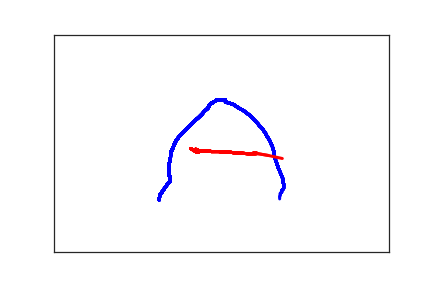

The file beside this chart, header and first rows:
1.570000000000000000e+02, 3.800000000000000000e+02, 0.000000000000000000e+00, 1.000000000000000000e+00
1.580000000000000000e+02, 3.690000000000000000e+02, 1.760000000000000000e+02, 1.000000000000000000e+00
1.590000000000000000e+02, 3.670000000000000000e+02, 1.920000000000000000e+02, 1.000000000000000000e+00
1.610000000000000000e+02, 3.630000000000000000e+02, 2.060000000000000000e+02, 1.000000000000000000e+00
1.630000000000000000e+02, 3.580000000000000000e+02, 2.200000000000000000e+02, 1.000000000000000000e+00
1.660000000000000000e+02, 3.520000000000000000e+02, 2.390000000000000000e+02, 1.000000000000000000e+00
1.690000000000000000e+02, 3.450000000000000000e+02, 2.560000000000000000e+02, 1.000000000000000000e+00
1.720000000000000000e+02, 3.400000000000000000e+02, 2.760000000000000000e+02, 1.000000000000000000e+00
1.730000000000000000e+02, 3.380000000000000000e+02, 2.920000000000000000e+02, 1.000000000000000000e+00
1.730000000000000000e+02, 3.370000000000000000e+02, 3.130000000000000000e+02, 1.000000000000000000e+00
1.730000000000000000e+02, 3.360000000000000000e+02, 5.010000000000000000e+02, 1.000000000000000000e+00
1.730000000000000000e+02, 3.350000000000000000e+02, 5.560000000000000000e+02, 1.000000000000000000e+00
1.730000000000000000e+02, 3.330000000000000000e+02, 5.680000000000000000e+02, 1.000000000000000000e+00
1.730000000000000000e+02, 3.320000000000000000e+02, 5.830000000000000000e+02, 1.000000000000000000e+00
1.730000000000000000e+02, 3.300000000000000000e+02, 6.000000000000000000e+02, 1.000000000000000000e+00
1.730000000000000000e+02, 3.270000000000000000e+02, 6.210000000000000000e+02, 1.000000000000000000e+00
1.720000000000000000e+02, 3.240000000000000000e+02, 6.360000000000000000e+02, 1.000000000000000000e+00
1.720000000000000000e+02, 3.190000000000000000e+02, 6.510000000000000000e+02, 1.000000000000000000e+00
1.720000000000000000e+02, 3.140000000000000000e+02, 6.670000000000000000e+02, 1.000000000000000000e+00
1.720000000000000000e+02, 3.070000000000000000e+02, 6.860000000000000000e+02, 1.000000000000000000e+00
1.720000000000000000e+02, 3.020000000000000000e+02, 7.040000000000000000e+02, 1.000000000000000000e+00
1.720000000000000000e+02, 2.970000000000000000e+02, 7.270000000000000000e+02, 1.000000000000000000e+00
1.730000000000000000e+02, 2.920000000000000000e+02, 7.400000000000000000e+02, 1.000000000000000000e+00
1.730000000000000000e+02, 2.870000000000000000e+02, 7.540000000000000000e+02, 1.000000000000000000e+00
1.740000000000000000e+02, 2.820000000000000000e+02, 7.670000000000000000e+02, 1.000000000000000000e+00
1.740000000000000000e+02, 2.780000000000000000e+02, 7.900000000000000000e+02, 1.000000000000000000e+00
1.750000000000000000e+02, 2.750000000000000000e+02, 8.040000000000000000e+02, 1.000000000000000000e+00
1.750000000000000000e+02, 2.720000000000000000e+02, 8.210000000000000000e+02, 1.000000000000000000e+00
1.750000000000000000e+02, 2.690000000000000000e+02, 8.500000000000000000e+02, 1.000000000000000000e+00
1.770000000000000000e+02, 2.630000000000000000e+02, 8.550000000000000000e+02, 1.000000000000000000e+00
1.790000000000000000e+02, 2.550000000000000000e+02, 8.730000000000000000e+02, 1.000000000000000000e+00
1.820000000000000000e+02, 2.450000000000000000e+02, 8.880000000000000000e+02, 1.000000000000000000e+00
1.870000000000000000e+02, 2.340000000000000000e+02, 9.020000000000000000e+02, 1.000000000000000000e+00
1.940000000000000000e+02, 2.240000000000000000e+02, 9.260000000000000000e+02, 1.000000000000000000e+00
2.010000000000000000e+02, 2.130000000000000000e+02, 9.400000000000000000e+02, 1.000000000000000000e+00
2.070000000000000000e+02, 2.030000000000000000e+02, 9.550000000000000000e+02, 1.000000000000000000e+00
2.150000000000000000e+02, 1.920000000000000000e+02, 9.710000000000000000e+02, 1.000000000000000000e+00
2.210000000000000000e+02, 1.830000000000000000e+02, 9.920000000000000000e+02, 1.000000000000000000e+00
2.250000000000000000e+02, 1.760000000000000000e+02, 1.011000000000000000e+03, 1.000000000000000000e+00
2.280000000000000000e+02, 1.720000000000000000e+02, 1.027000000000000000e+03, 1.000000000000000000e+00
2.300000000000000000e+02, 1.690000000000000000e+02, 1.050000000000000000e+03, 1.000000000000000000e+00
2.300000000000000000e+02, 1.680000000000000000e+02, 1.134000000000000000e+03, 1.000000000000000000e+00
2.300000000000000000e+02, 1.670000000000000000e+02, 1.159000000000000000e+03, 1.000000000000000000e+00
2.310000000000000000e+02, 1.660000000000000000e+02, 1.173000000000000000e+03, 1.000000000000000000e+00
2.310000000000000000e+02, 1.650000000000000000e+02, 1.189000000000000000e+03, 1.000000000000000000e+00
2.320000000000000000e+02, 1.630000000000000000e+02, 1.201000000000000000e+03, 1.000000000000000000e+00
2.330000000000000000e+02, 1.610000000000000000e+02, 1.225000000000000000e+03, 1.000000000000000000e+00
2.330000000000000000e+02, 1.600000000000000000e+02, 1.239000000000000000e+03, 1.000000000000000000e+00
2.340000000000000000e+02, 1.590000000000000000e+02, 1.256000000000000000e+03, 1.000000000000000000e+00
2.350000000000000000e+02, 1.580000000000000000e+02, 1.286000000000000000e+03, 1.000000000000000000e+00
2.360000000000000000e+02, 1.580000000000000000e+02, 1.302000000000000000e+03, 1.000000000000000000e+00
2.370000000000000000e+02, 1.570000000000000000e+02, 1.318000000000000000e+03, 1.000000000000000000e+00
2.370000000000000000e+02, 1.560000000000000000e+02, 1.341000000000000000e+03, 1.000000000000000000e+00
2.380000000000000000e+02, 1.550000000000000000e+02, 1.363000000000000000e+03, 1.000000000000000000e+00
2.390000000000000000e+02, 1.540000000000000000e+02, 1.400000000000000000e+03, 1.000000000000000000e+00
2.400000000000000000e+02, 1.540000000000000000e+02, 1.418000000000000000e+03, 1.000000000000000000e+00
2.420000000000000000e+02, 1.510000000000000000e+02, 1.437000000000000000e+03, 1.000000000000000000e+00
2.440000000000000000e+02, 1.510000000000000000e+02, 1.455000000000000000e+03, 1.000000000000000000e+00
2.450000000000000000e+02, 1.500000000000000000e+02, 1.477000000000000000e+03, 1.000000000000000000e+00
2.460000000000000000e+02, 1.500000000000000000e+02, 1.490000000000000000e+03, 1.000000000000000000e+00
2.470000000000000000e+02, 1.500000000000000000e+02, 1.504000000000000000e+03, 1.000000000000000000e+00
... 136 more rows
